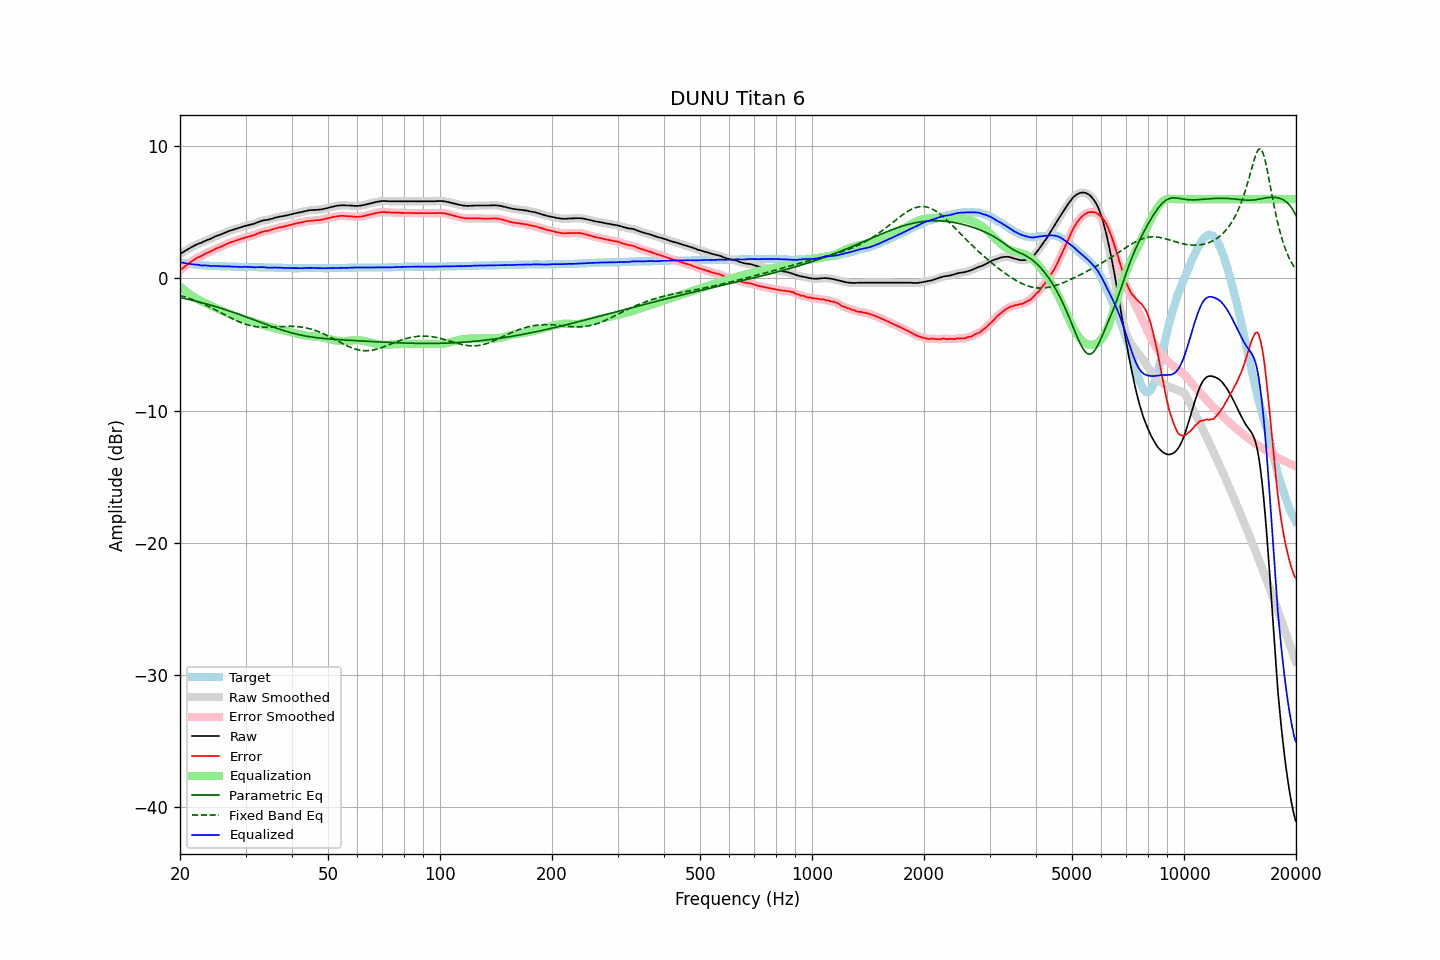

Data behind this chart, as committed beside it:
frequency, raw, error, smoothed, error_smoothed, equalization, parametric_eq, fixed_band_eq, equalized_raw, equalized_smoothed, target
20.00, 1.85, 0.61, 1.85, 0.61, -0.61, -1.44, -1.27, 1.24, 1.24, 1.24
20.20, 1.92, 0.71, 1.93, 0.72, -0.71, -1.47, -1.31, 1.21, 1.21, 1.21
20.40, 2.00, 0.82, 2.00, 0.82, -0.82, -1.49, -1.35, 1.19, 1.19, 1.19
20.61, 2.08, 0.91, 2.08, 0.91, -0.92, -1.52, -1.39, 1.16, 1.16, 1.17
20.81, 2.15, 1.01, 2.15, 1.01, -1.01, -1.55, -1.43, 1.14, 1.14, 1.15
21.02, 2.22, 1.10, 2.22, 1.10, -1.10, -1.57, -1.47, 1.12, 1.12, 1.13
21.23, 2.29, 1.19, 2.29, 1.19, -1.19, -1.60, -1.51, 1.10, 1.10, 1.11
21.44, 2.36, 1.28, 2.36, 1.27, -1.27, -1.63, -1.56, 1.09, 1.08, 1.09
21.66, 2.42, 1.35, 2.43, 1.36, -1.35, -1.66, -1.60, 1.07, 1.07, 1.07
21.87, 2.49, 1.44, 2.49, 1.44, -1.43, -1.69, -1.65, 1.06, 1.06, 1.06
22.09, 2.55, 1.52, 2.55, 1.51, -1.50, -1.72, -1.70, 1.05, 1.05, 1.04
22.31, 2.61, 1.59, 2.61, 1.58, -1.57, -1.75, -1.75, 1.04, 1.03, 1.03
22.54, 2.65, 1.63, 2.65, 1.63, -1.64, -1.78, -1.80, 1.01, 1.01, 1.02
22.76, 2.69, 1.69, 2.70, 1.69, -1.70, -1.82, -1.85, 0.99, 1.00, 1.01
22.99, 2.74, 1.74, 2.75, 1.75, -1.76, -1.85, -1.90, 0.98, 0.99, 1.00
23.22, 2.81, 1.82, 2.80, 1.82, -1.82, -1.88, -1.96, 0.99, 0.98, 0.99
23.45, 2.86, 1.89, 2.86, 1.88, -1.88, -1.91, -2.01, 0.98, 0.98, 0.98
23.69, 2.91, 1.94, 2.91, 1.94, -1.94, -1.95, -2.07, 0.97, 0.98, 0.97
23.92, 2.96, 2.00, 2.96, 1.99, -2.00, -1.98, -2.13, 0.97, 0.96, 0.97
24.16, 3.00, 2.05, 3.01, 2.05, -2.06, -2.02, -2.19, 0.94, 0.95, 0.96
24.40, 3.06, 2.11, 3.06, 2.11, -2.12, -2.05, -2.25, 0.95, 0.95, 0.96
24.65, 3.12, 2.17, 3.12, 2.17, -2.17, -2.09, -2.31, 0.95, 0.95, 0.95
24.89, 3.18, 2.24, 3.18, 2.24, -2.23, -2.12, -2.37, 0.96, 0.95, 0.95
25.14, 3.23, 2.30, 3.23, 2.29, -2.28, -2.16, -2.44, 0.95, 0.95, 0.94
25.39, 3.27, 2.34, 3.27, 2.34, -2.34, -2.20, -2.50, 0.94, 0.94, 0.94
25.65, 3.31, 2.38, 3.31, 2.39, -2.39, -2.24, -2.56, 0.92, 0.92, 0.93
25.91, 3.36, 2.43, 3.36, 2.44, -2.45, -2.27, -2.63, 0.91, 0.91, 0.93
26.16, 3.41, 2.50, 3.41, 2.50, -2.50, -2.31, -2.69, 0.91, 0.91, 0.92
26.43, 3.47, 2.55, 3.47, 2.55, -2.55, -2.35, -2.76, 0.92, 0.91, 0.92
26.69, 3.52, 2.61, 3.52, 2.61, -2.61, -2.39, -2.82, 0.92, 0.92, 0.91
26.96, 3.57, 2.66, 3.57, 2.67, -2.66, -2.43, -2.88, 0.91, 0.91, 0.91
27.23, 3.62, 2.71, 3.62, 2.71, -2.71, -2.47, -2.95, 0.91, 0.91, 0.91
27.50, 3.65, 2.75, 3.66, 2.76, -2.76, -2.51, -3.01, 0.90, 0.90, 0.90
27.77, 3.69, 2.80, 3.69, 2.80, -2.80, -2.56, -3.07, 0.89, 0.89, 0.90
28.05, 3.73, 2.85, 3.73, 2.84, -2.84, -2.60, -3.13, 0.89, 0.89, 0.89
28.33, 3.77, 2.89, 3.77, 2.89, -2.88, -2.64, -3.18, 0.89, 0.89, 0.89
28.62, 3.81, 2.92, 3.81, 2.93, -2.92, -2.68, -3.24, 0.89, 0.88, 0.89
28.90, 3.84, 2.97, 3.84, 2.96, -2.96, -2.73, -3.29, 0.88, 0.88, 0.88
29.19, 3.87, 3.00, 3.88, 3.00, -3.00, -2.77, -3.34, 0.87, 0.87, 0.88
29.48, 3.91, 3.04, 3.91, 3.04, -3.04, -2.82, -3.39, 0.87, 0.88, 0.88
29.78, 3.96, 3.08, 3.95, 3.08, -3.07, -2.86, -3.43, 0.89, 0.88, 0.88
30.08, 3.99, 3.11, 3.99, 3.12, -3.11, -2.91, -3.47, 0.88, 0.88, 0.88
30.38, 4.02, 3.14, 4.02, 3.15, -3.14, -2.95, -3.51, 0.88, 0.88, 0.88
30.68, 4.05, 3.18, 4.05, 3.18, -3.18, -3.00, -3.55, 0.87, 0.87, 0.87
30.99, 4.08, 3.21, 4.08, 3.21, -3.22, -3.04, -3.58, 0.87, 0.86, 0.87
31.30, 4.11, 3.24, 4.11, 3.24, -3.26, -3.09, -3.60, 0.86, 0.85, 0.87
31.61, 4.14, 3.27, 4.15, 3.28, -3.30, -3.13, -3.63, 0.84, 0.85, 0.87
31.93, 4.19, 3.33, 4.19, 3.33, -3.34, -3.18, -3.65, 0.85, 0.85, 0.86
32.24, 4.24, 3.39, 4.24, 3.38, -3.39, -3.23, -3.66, 0.86, 0.85, 0.86
32.57, 4.28, 3.43, 4.29, 3.44, -3.43, -3.27, -3.68, 0.85, 0.86, 0.85
32.89, 4.33, 3.49, 4.33, 3.48, -3.47, -3.32, -3.68, 0.86, 0.86, 0.85
33.22, 4.37, 3.53, 4.37, 3.52, -3.51, -3.36, -3.69, 0.86, 0.86, 0.85
33.55, 4.40, 3.56, 4.40, 3.56, -3.54, -3.41, -3.70, 0.86, 0.86, 0.85
33.89, 4.42, 3.58, 4.42, 3.58, -3.58, -3.46, -3.70, 0.84, 0.84, 0.84
34.23, 4.43, 3.59, 4.43, 3.60, -3.61, -3.50, -3.70, 0.82, 0.83, 0.84
34.57, 4.45, 3.62, 4.46, 3.63, -3.64, -3.55, -3.69, 0.81, 0.82, 0.83
34.92, 4.48, 3.65, 4.48, 3.65, -3.67, -3.59, -3.69, 0.81, 0.81, 0.83
35.27, 4.52, 3.69, 4.52, 3.69, -3.70, -3.63, -3.68, 0.82, 0.82, 0.83
35.62, 4.55, 3.72, 4.55, 3.73, -3.73, -3.68, -3.68, 0.82, 0.82, 0.83
35.97, 4.59, 3.78, 4.59, 3.77, -3.76, -3.72, -3.67, 0.83, 0.83, 0.82
... 635 more rows
